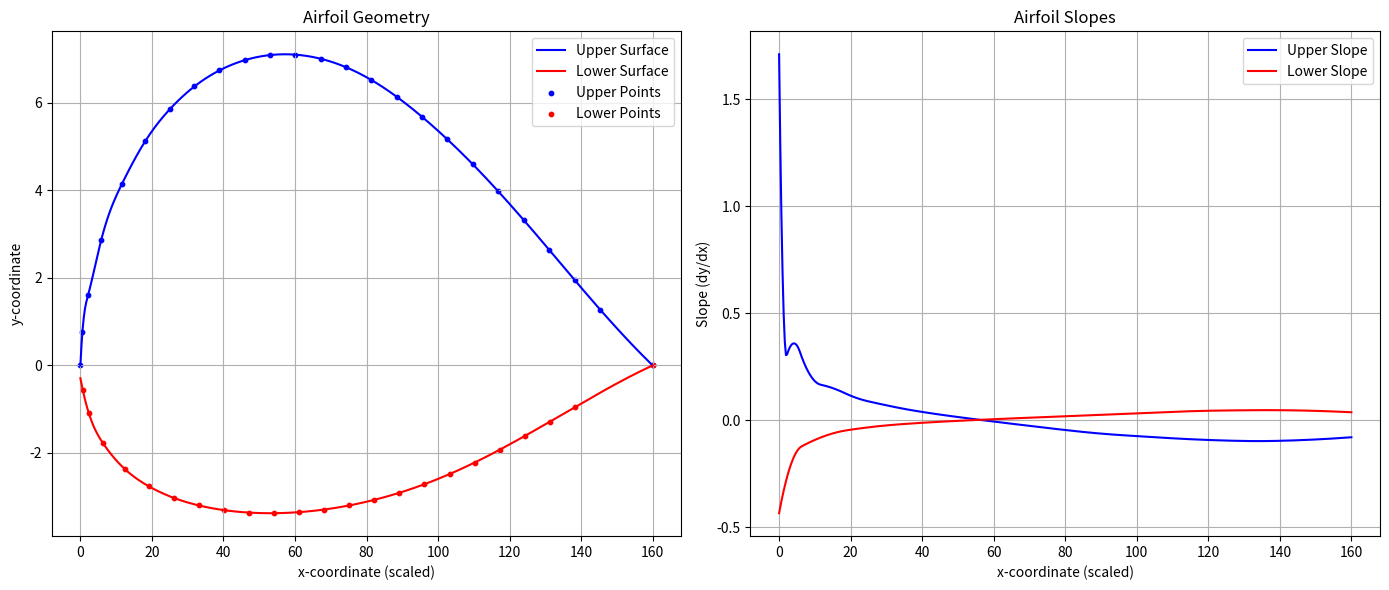

Here is the Python script that generated this plot:
import numpy as np
from scipy.interpolate import CubicSpline
import matplotlib.pyplot as plt

airfoil_data = np.array([
    [0, 0], [0.35626, 0.77154], [1.33331, 1.60115], [3.66108, 2.87759], [7.2922, 4.15707],
    [11.35604, 5.13022], [15.59135, 5.85007], [19.91328, 6.3748], [24.28443, 6.74148], [28.68627, 6.9748],
    [33.10518, 7.09219], [37.53128, 7.10225], [41.95991, 7.00937], [46.38793, 6.81628], [50.8156, 6.52532],
    [55.2486, 6.14225], [59.69223, 5.68254], [64.13685, 5.16453], [68.579, 4.59453], [73.02401, 3.97658],
    [77.47357, 3.32133], [81.93114, 2.63941], [86.38589, 1.94846], [90.8108, 1.27669], [100, 0],
    [0, 0], [0.43123, -0.57176], [1.47147, -1.09275], [3.92479, -1.77203], [7.79506, -2.3727],
    [12.0143, -2.76684], [16.32276, -3.02746], [20.67013, -3.19868], [25.03792, -3.30615], [29.41554, -3.36298],
    [33.79772, -3.37697], [38.18675, -3.35304], [42.57527, -3.29378], [46.96278, -3.20029], [51.35062, -3.07206],
    [55.73662, -2.9106], [60.12075, -2.71424], [64.50502, -2.48323], [68.8901, -2.21935], [73.28011, -1.92575],
    [77.67783, -1.61034], [82.07965, -1.28273], [86.47978, -0.94874], [100, 0]
])

def process_airfoil(data, scale_factor=1.6):
    """
    Process airfoil data, scale x-coordinates, and prepare interpolations for upper and lower surfaces.

    Parameters:
        data (numpy.ndarray): Airfoil data as a 2D array (x, y).
        scale_factor (float): Scaling factor for x-coordinates.

    Returns:
        dict: A dictionary containing interpolation objects for upper and lower surfaces.
    """
    # Scale x-coordinates
    data[:, 0] *= scale_factor

    # Separate into upper and lower surfaces
    upper_surface = data[:25]
    lower_surface = data[25:]

    # Remove duplicate (0, 0) from lower surface
    lower_surface = lower_surface[1:]

    # Create cubic interpolations for both surfaces
    upper_interp = CubicSpline(upper_surface[:, 0], upper_surface[:, 1])
    lower_interp = CubicSpline(lower_surface[:, 0], lower_surface[:, 1])

    return {"upper": upper_interp, "lower": lower_interp}


def get_slope(interpolations, x, surface="upper"):
    """
    Calculate the slope of the airfoil at a given x-coordinate.

    Parameters:
        interpolations (dict): Dictionary containing interpolation objects for "upper" and "lower" surfaces.
        x (float): x-coordinate to calculate the slope.
        surface (str): Specify "upper" or "lower" to choose the surface.

    Returns:
        float: The slope at the given x-coordinate on the specified surface.
    """
    if surface not in interpolations:
        raise ValueError("Invalid surface. Choose 'upper' or 'lower'.")

    # Get the derivative (slope) of the cubic spline at x
    slope = interpolations[surface].derivative()(x)
    return slope


# Process airfoil data
scale_factor = 1.6
interpolations = process_airfoil(airfoil_data, scale_factor)

# Generate x-coordinates for plotting
x_values = np.linspace(0, 100 * scale_factor, 500)

# Calculate y-values for airfoil and slopes
upper_y = interpolations["upper"](x_values)
lower_y = interpolations["lower"](x_values)

upper_slope = interpolations["upper"].derivative()(x_values)
lower_slope = interpolations["lower"].derivative()(x_values)

# Plot airfoil geometry
plt.figure(figsize=(14, 6))

# Plot upper and lower surfaces
plt.subplot(1, 2, 1)
plt.plot(x_values, upper_y, label="Upper Surface", color="blue")
plt.plot(x_values, lower_y, label="Lower Surface", color="red")
plt.scatter(airfoil_data[:25, 0], airfoil_data[:25, 1], color="blue", s=10, label="Upper Points")
plt.scatter(airfoil_data[26:, 0], airfoil_data[26:, 1], color="red", s=10, label="Lower Points")
plt.title("Airfoil Geometry")
plt.xlabel("x-coordinate (scaled)")
plt.ylabel("y-coordinate")
plt.legend()
plt.grid(True)

# Plot slopes
plt.subplot(1, 2, 2)
plt.plot(x_values, upper_slope, label="Upper Slope", color="blue")
plt.plot(x_values, lower_slope, label="Lower Slope", color="red")
plt.title("Airfoil Slopes")
plt.xlabel("x-coordinate (scaled)")
plt.ylabel("Slope (dy/dx)")
plt.legend()
plt.grid(True)

plt.tight_layout()
plt.show()
